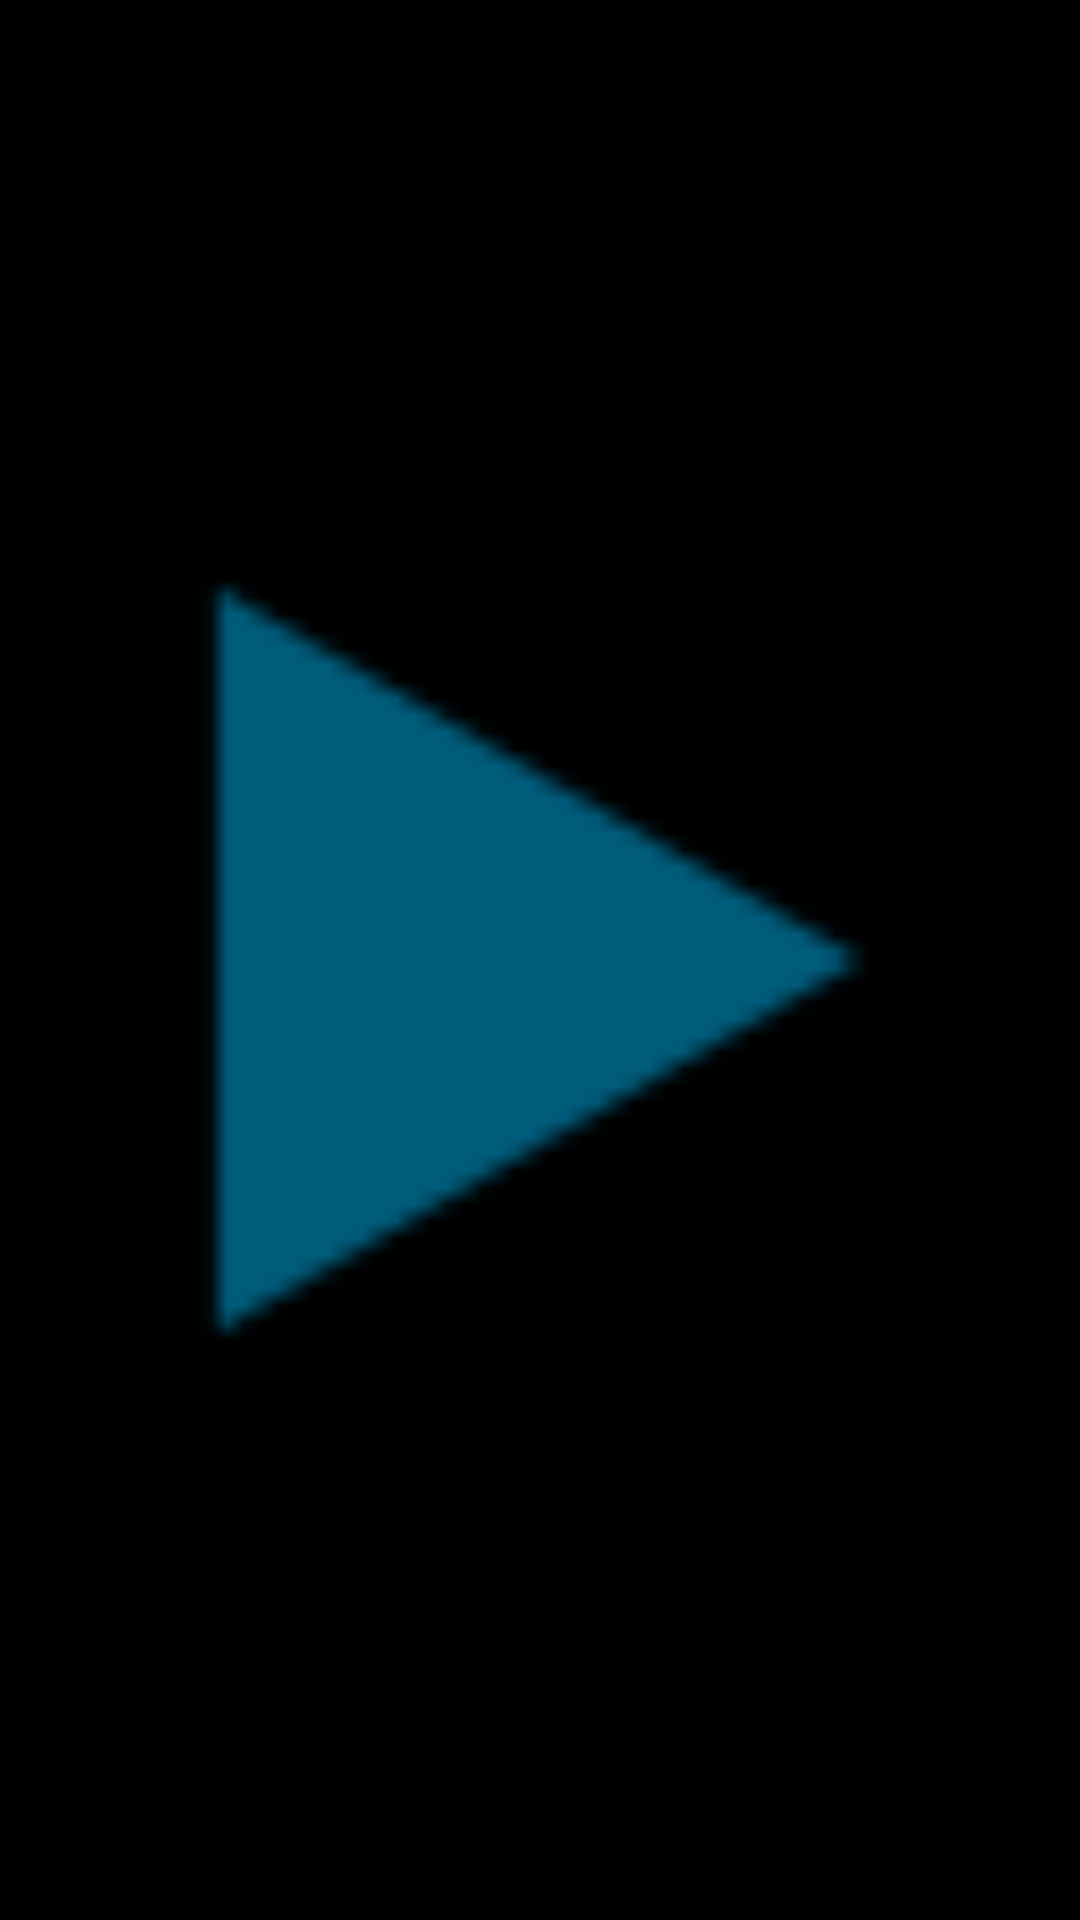

The Android layout XML behind this screen, and the referenced resources:
<!-- AndroidManifest.xml: application theme AppBaseTheme -->
<!-- res/layout/activity_view_image.xml -->
<?xml version="1.0" encoding="utf-8"?>
<ImageView xmlns:android="http://schemas.android.com/apk/res/android"
    android:id="@+id/iv_view_image"
    android:src="@drawable/ic_av_play"
    android:layout_width="match_parent"
    android:layout_height="match_parent" >
    

</ImageView>
<!-- resources referenced by this layout -->
<resources>
  <!-- drawable ic_av_play: png bitmap (drawable-hdpi, 544 bytes) -->
  <style name="AppBaseTheme" parent="android:Theme.Light">
          
      </style>
</resources>
